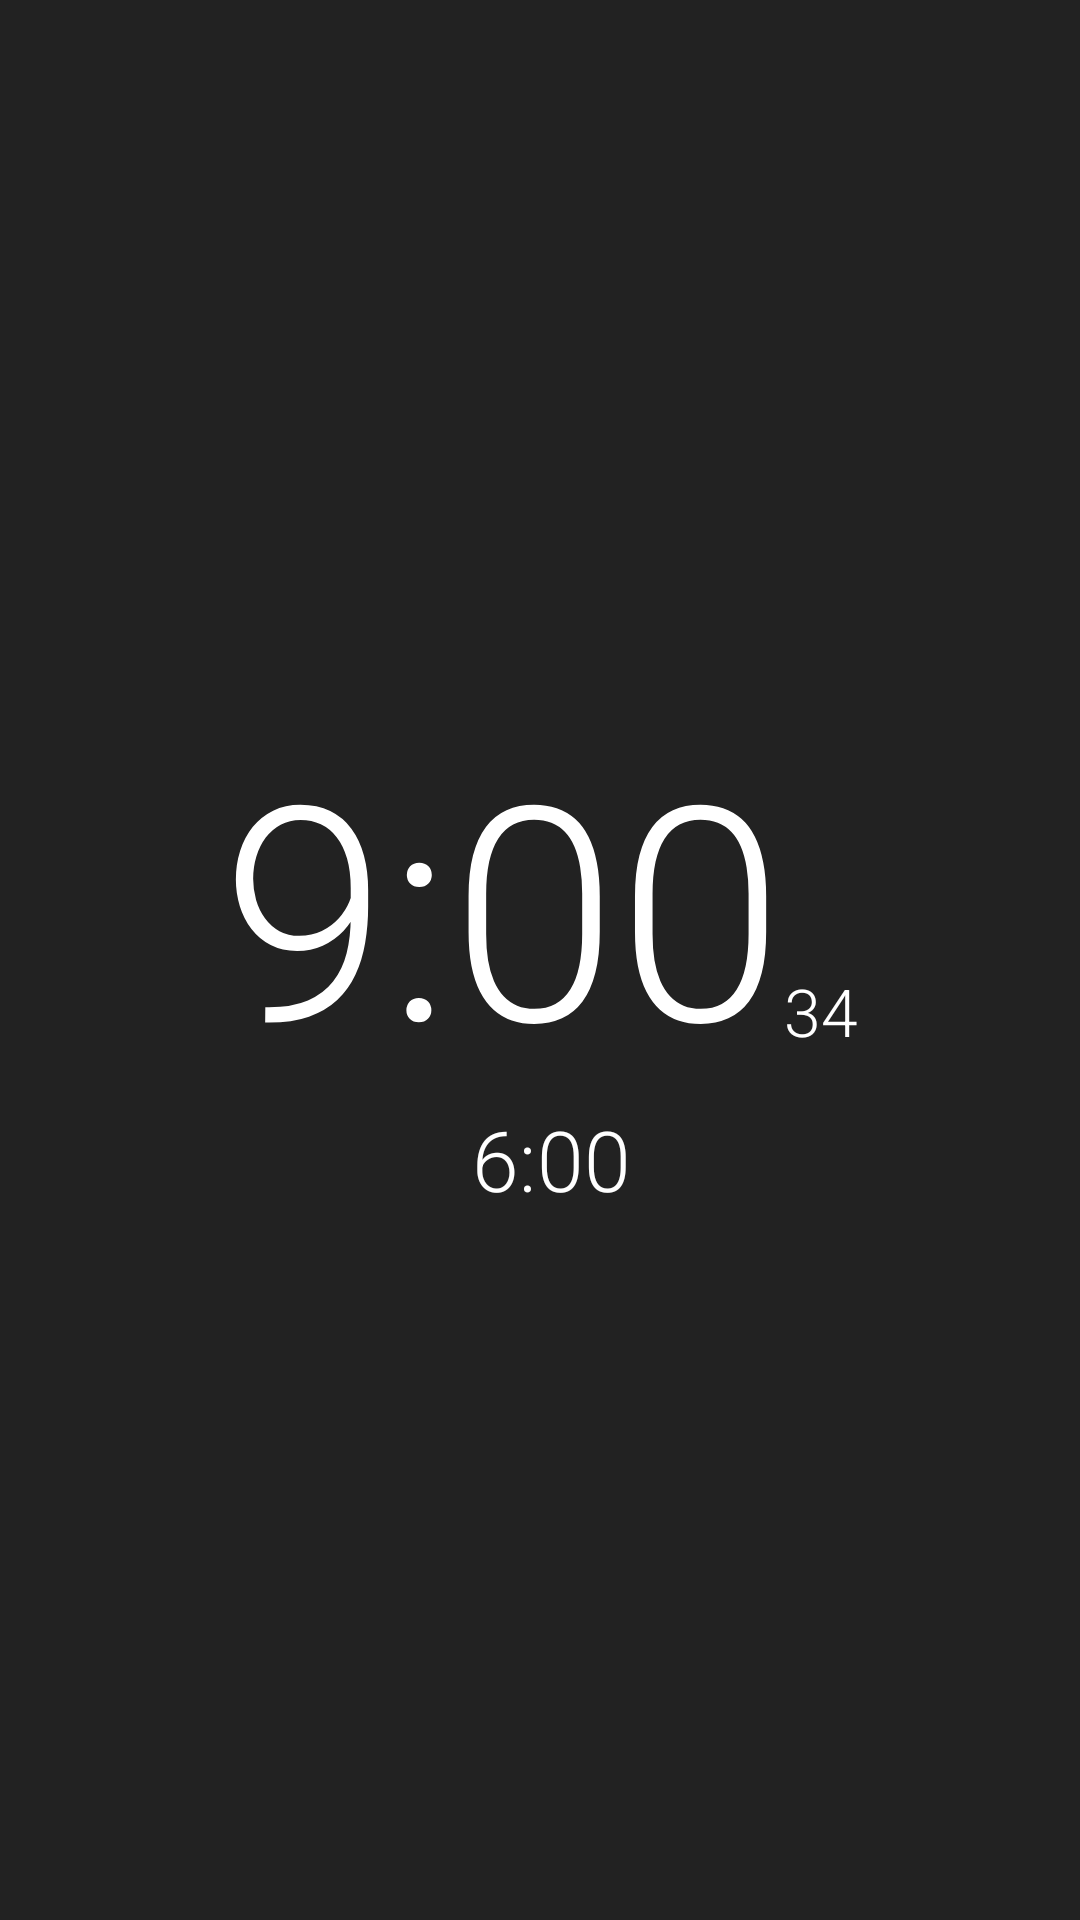

This screen was rendered from an Android layout file. Write that file and the resources it references.
<!-- AndroidManifest.xml: application theme AppTheme -->
<!-- res/layout/fragment_time.xml -->
<LinearLayout xmlns:android="http://schemas.android.com/apk/res/android"
    xmlns:tools="http://schemas.android.com/tools"
    android:layout_width="match_parent"
    android:layout_height="match_parent"
    android:orientation="vertical"
    android:background="#222222"
    android:gravity="center"
    tools:context="com.brianysu.alarmclockx.TimeFragment">

    <LinearLayout
        android:layout_width="match_parent"
        android:layout_height="wrap_content"
        android:orientation="horizontal"
        android:gravity="center">

        <TextView
            android:id="@+id/time_hour_textview"
            android:layout_width="wrap_content"
            android:layout_height="wrap_content"
            android:layout_gravity="center_vertical"
            android:gravity="center"
            android:textSize="100sp"
            android:textColor="#ffffff"
            android:fontFamily="sans-serif-light"
            android:text="9" />

        <TextView
            android:layout_width="wrap_content"
            android:layout_height="wrap_content"
            android:layout_gravity="center_vertical"
            android:gravity="center"
            android:textSize="100sp"
            android:textColor="#ffffff"
            android:fontFamily="sans-serif-light"
            android:text=":" />

        <TextView
            android:id="@+id/time_min_textview"
            android:layout_width="wrap_content"
            android:layout_height="wrap_content"
            android:layout_gravity="center_vertical"
            android:gravity="center"
            android:textSize="100sp"
            android:textColor="#ffffff"
            android:fontFamily="sans-serif-light"
            android:text="00" />

        <TextView
            android:id="@+id/time_seconds_textview"
            android:layout_width="wrap_content"
            android:layout_height="wrap_content"
            android:layout_marginBottom="8dp"
            android:textSize="22sp"
            android:textColor="#ffffff"
            android:layout_gravity="bottom"
            android:fontFamily="sans-serif-light"
            android:text="34"/>

    </LinearLayout>
    <LinearLayout
        android:layout_width="match_parent"
        android:layout_height="wrap_content"
        android:orientation="horizontal"
        android:gravity="center">

        <ImageView
            android:id="@+id/time_alarm_imageview"
            android:layout_width="wrap_content"
            android:layout_height="wrap_content"
            android:src="@drawable/ic_action_time"/>

        <TextView
            android:id="@+id/time_next_alarm_textview"
            android:layout_width="wrap_content"
            android:layout_height="wrap_content"
            android:layout_gravity="center_vertical"
            android:layout_marginStart="8dp"
            android:layout_marginLeft="8dp"
            android:gravity="center"
            android:textSize="28sp"
            android:textColor="#ffffff"
            android:fontFamily="sans-serif-light"
            android:text="6:00" />

    </LinearLayout>
</LinearLayout>
<!-- resources referenced by this layout -->
<resources>
  <style name="AppTheme" parent="android:Theme.Holo">
          
      </style>
</resources>
